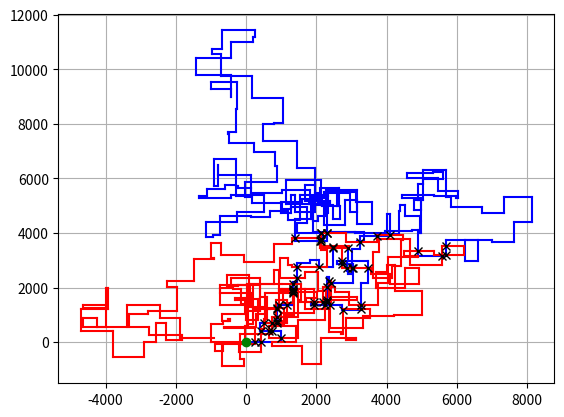

Python code for this plot:
import matplotlib.pyplot as plt
import matplotlib.pyplot as plt
import sys

class Wire:
    def __init__(self, startX, startY, endX, endY):
        self.startX = startX
        self.startY = startY
        self.endX = endX
        self.endY = endY

class Intersection:
    def __init__(self, x, y, redDist, blueDist):
        self.x = x
        self.y = y
        self.redDist = redDist
        self.blueDist = blueDist

wireInput1 = ["R990","U408","L583","U275","R483","U684","R437","U828","R108","U709","R378","U97","R252","D248","R413","U750","R428","D545","R570","D795","L204","D975","L557","U160","L861","U106","R436","U934","R81","D237","R660","U704","L451","U135","R282","D391","R39","D109","R125","U918","R214","U481","R853","U825","L91","D763","R335","U868","R42","U218","R152","D429","R414","D607","R28","U436","R7","U770","L215","D373","R209","U440","L536","U120","R900","D46","R635","D75","R58","U267","L581","U474","L858","U172","R725","U54","R291","D274","L583","D743","L130","U563","R137","U524","R659","D997","R131","D364","R883","D222","R628","U579","R801","D890","L519","D749","L620","U60","L759","D759","R376","U769","L910","D570","L814","U954","L153","D42","L784","D66","L844","U29","L794","D342","L924","U825","R447","U828","R404","D52","L330","D876","R125","U203","R245","U936","R866","D804","L186","U693","L620","D722","L32","D735","L191","D217","R68","U209","L736","U365","R280","U608","L450","D240","L282","U434","R589","U94","R470","D5","R49","U407","R552","D651","L69","U518","L358","D130","L710","D929","L315","U345","L511","D229","L557","U44","L890","D702","L181","D61","L208","U553","R878","U354","R787","U624","L961","D92","L891","U70","R203","U255","R532","U154","R299","U934","L609","D985","R115","U757","L13","D368","R936","D742","L412","U346","R56","D67","R371","D175","R868","U107","R806","D530","L40","U153","R374","D223","R517","D481","L194","U545","L356","U906","L999","D885","R967","U407","L141","U927","L489","U959","L992","U638","R332","U51","R256","U901","L891","U803","L885","U804","L242","U180","R277","U693","R935","D253","L68","D153","L614","D596","L999","D633","R995","D803","R17","U303","L569","U231","R737","D970","L45","D860","L225","D65","R41","D313","R698","D340","R599","D531","R55","D568","L911","D547","R196","D228","R868","D227","R262","U525","R104","D625","R570","U968","L276","D586","R690","D73","L336","U287","R294","U148","R781","D395","R478","D804","L429","U872","L351","D910","L597","U726","L320","D964","R928","U2","R540","D325","L222"]
wireInput2 = ["L998","U662","R342","U104","R140","U92","R67","D102","L225","U265","R641","U592","L295","D77","R415","U908","L640","D381","R312","U44","R424","D847","R892","D625","L337","D344","L917","D914","R127","D273","L627","U812","L200","D262","R226","U273","R911","U597","L888","U28","R921","U464","R254","U771","R818","D808","L239","D225","L280","U785","R322","D831","L622","U506","R139","U12","L491","D572","L172","U685","R54","U747","L812","D717","R874","U428","L867","U174","R360","D36","R217","D539","R210","D791","L82","D665","L190","D313","R649","U849","R63","U385","R105","U806","L207","U697","L823","D272","R830","D952","L386","U987","R775","U517","R139","D756","R545","D973","L743","D286","R261","U448","R946","U884","L903","D142","R28","D374","R259","U403","R689","D245","L302","D134","R710","U762","L67","D561","R801","D140","L887","U346","L227","U682","L350","D218","L711","U755","R226","D277","R114","D61","R992","U602","L191","U640","R733","D329","R862","U242","R754","D161","L52","D974","L251","D444","L552","U977","R174","U483","R869","D955","R925","U693","R610","D353","L843","U148","L866","D167","R412","D31","L847","D979","L282","D797","L837","U473","L402","U193","L332","D603","R48","D589","L760","D673","L843","U428","R779","D592","L688","D141","R851","D642","R559","U939","R999","D64","L297","U817","R670","U322","L768","D936","L39","U95","L342","U849","L692","U714","L732","D734","L373","U66","L577","D453","R336","U760","L217","U542","R920","U24","R529","D594","L34","D79","R877","D965","R932","U460","R879","U26","R803","U876","L780","U956","L235","D270","L315","D577","R835","U750","R414","D584","L828","U335","L563","U238","L815","U780","L550","U18","R743","D54","L816","U344","L806","D197","L518","D682","L835","U255","L666","U442","L286","D543","R102","D52","L570","D787","L763","D223","R279","D892","L828","D111","L554","D452","R575","D299","R932","D187","L439","U616","L278","D701","L360","D524","L891","U953","L896","U788","R776","U782","L71","D741","L652","U121","R669","D809","L662","U319","R392","D313","R870","U794","R937","D469","R571","D761","R947"]

# wireInput1 = ["R75","D30","R83","U83","L12","D49","R71","U7","L72"]
# wireInput2 = ["U62","R66","U55","R34","D71","R55","D58","R83"]

# wireInput1 = ["R98","U47","R26","D63","R33","U87","L62","D20","R33","U53","R51"]
# wireInput2 = ["U98","R91","D20","R16","D67","R40","U7","R15","U6","R7"]

# wireInput1 = ["R8","U5","L5","D3"]
# wireInput2 = ["U7","R6","D4","L4"]

wires1 = []
wires2 = []
intersections = []
closestDistance = int(sys.maxsize)

def BuildWire1():
    currX = 0
    currY = 0
    for w in wireInput1:
        startX = currX
        endX = currX
        startY = currY
        endY = currY

        if w[0] == "R": # Right.
            endX += int(w.replace("R", ""))
        if w[0] == "L": # Left.
            endX -= int(w.replace("L", ""))
        if w[0] == "U": # Up.
            endY += int(w.replace("U", ""))
        if w[0] == "D": # Down.
            endY -= int(w.replace("D", ""))

        currX = endX
        currY = endY
        newWire = Wire(startX, startY, endX, endY)
        wires1.append(newWire)

def BuildWire2():
    currX = 0
    currY = 0
    for w in wireInput2:
        startX = currX
        endX = currX
        startY = currY
        endY = currY

        if w[0] == "R": # Right.
            endX += int(w.replace("R", ""))
        if w[0] == "L": # Left.
            endX -= int(w.replace("L", ""))
        if w[0] == "U": # Up.
            endY += int(w.replace("U", ""))
        if w[0] == "D": # Down.
            endY -= int(w.replace("D", ""))

        currX = endX
        currY = endY
        newWire = Wire(startX, startY, endX, endY)
        wires2.append(newWire)

def PlotWire1():
    for w in wires1:
        plt.plot([w.startX, w.endX], [w.startY, w.endY], color='blue')

def PlotWire2():
    for w in wires2:
        plt.plot([w.startX, w.endX], [w.startY, w.endY], color='red')

def PlotIntersections():
    for i in intersections:
        plt.plot([i.x], [i.y], marker='x', color='black')

def GetIntersections():
    blueDist = 0
    redDist = 0
    for blue in wires1:
        blueDist += abs(blue.endX - blue.startX) + abs(blue.endY - blue.startY)
        redDist = 0
        for red in wires2:
            redDist += abs(red.endX - red.startX) + abs(red.endY - red.startY)
            if abs(blue.startX - blue.endX) <= 1:           # Blue wire is vertical.
                if abs(red.startY - red.endY) <= 1:         # Red wire is horizontal.
                    if (red.startY < blue.startY and red.startY > blue.endY) or (red.startY > blue.startY and red.startY < blue.endY ):     # Red is inside blue.
                        if (blue.startX > red.startX and blue.startX < red.endX) or (blue.startX > red.endX and blue.startX < red.startX):  # Blue is inside red.
                            #totalDist = blueDist + redDist
                            intersections.append(Intersection(blue.startX, red.startY, redDist - abs(blue.endY - red.startY), 
                                blueDist - abs(red.endX - blue.startX)))
            if abs(red.startX - red.endX) <= 1:        # Red wire is vertical.
                if abs(blue.startY - blue.endY) <= 1:    # Blue wire is horizontal.
                    if (blue.startY < red.startY and blue.startY > red.endY) or (blue.startY > red.startY and blue.startY < red.endY ):     # Blue is inside red.
                        if (red.startX > blue.startX and red.startX < blue.endX) or (red.startX > blue.endX and red.startX < blue.startX):  # Red is inside blue.
                            #totalDist = blueDist + redDist
                            intersections.append(Intersection(red.startX, blue.startY, redDist - abs(red.endY - blue.startY), 
                                blueDist - abs(blue.endX - red.startX)))

def GetShortestDistance():
    global closestDistance
    for i in intersections:
        if abs(i.x) + abs(i.y) < closestDistance:
            closestDistance = abs(i.x) + abs(i.y)

def GetShortestDistance2():
    global closestDistance
    for i in intersections:
        if i.redDist + i.blueDist < closestDistance:
            closestDistance = i.redDist + i.blueDist

BuildWire1()
PlotWire1()

BuildWire2()
PlotWire2()

GetIntersections()
PlotIntersections()

GetShortestDistance2()
print(closestDistance)

plt.grid()
plt.plot([0], [0], marker='o', color='green')
plt.show()

